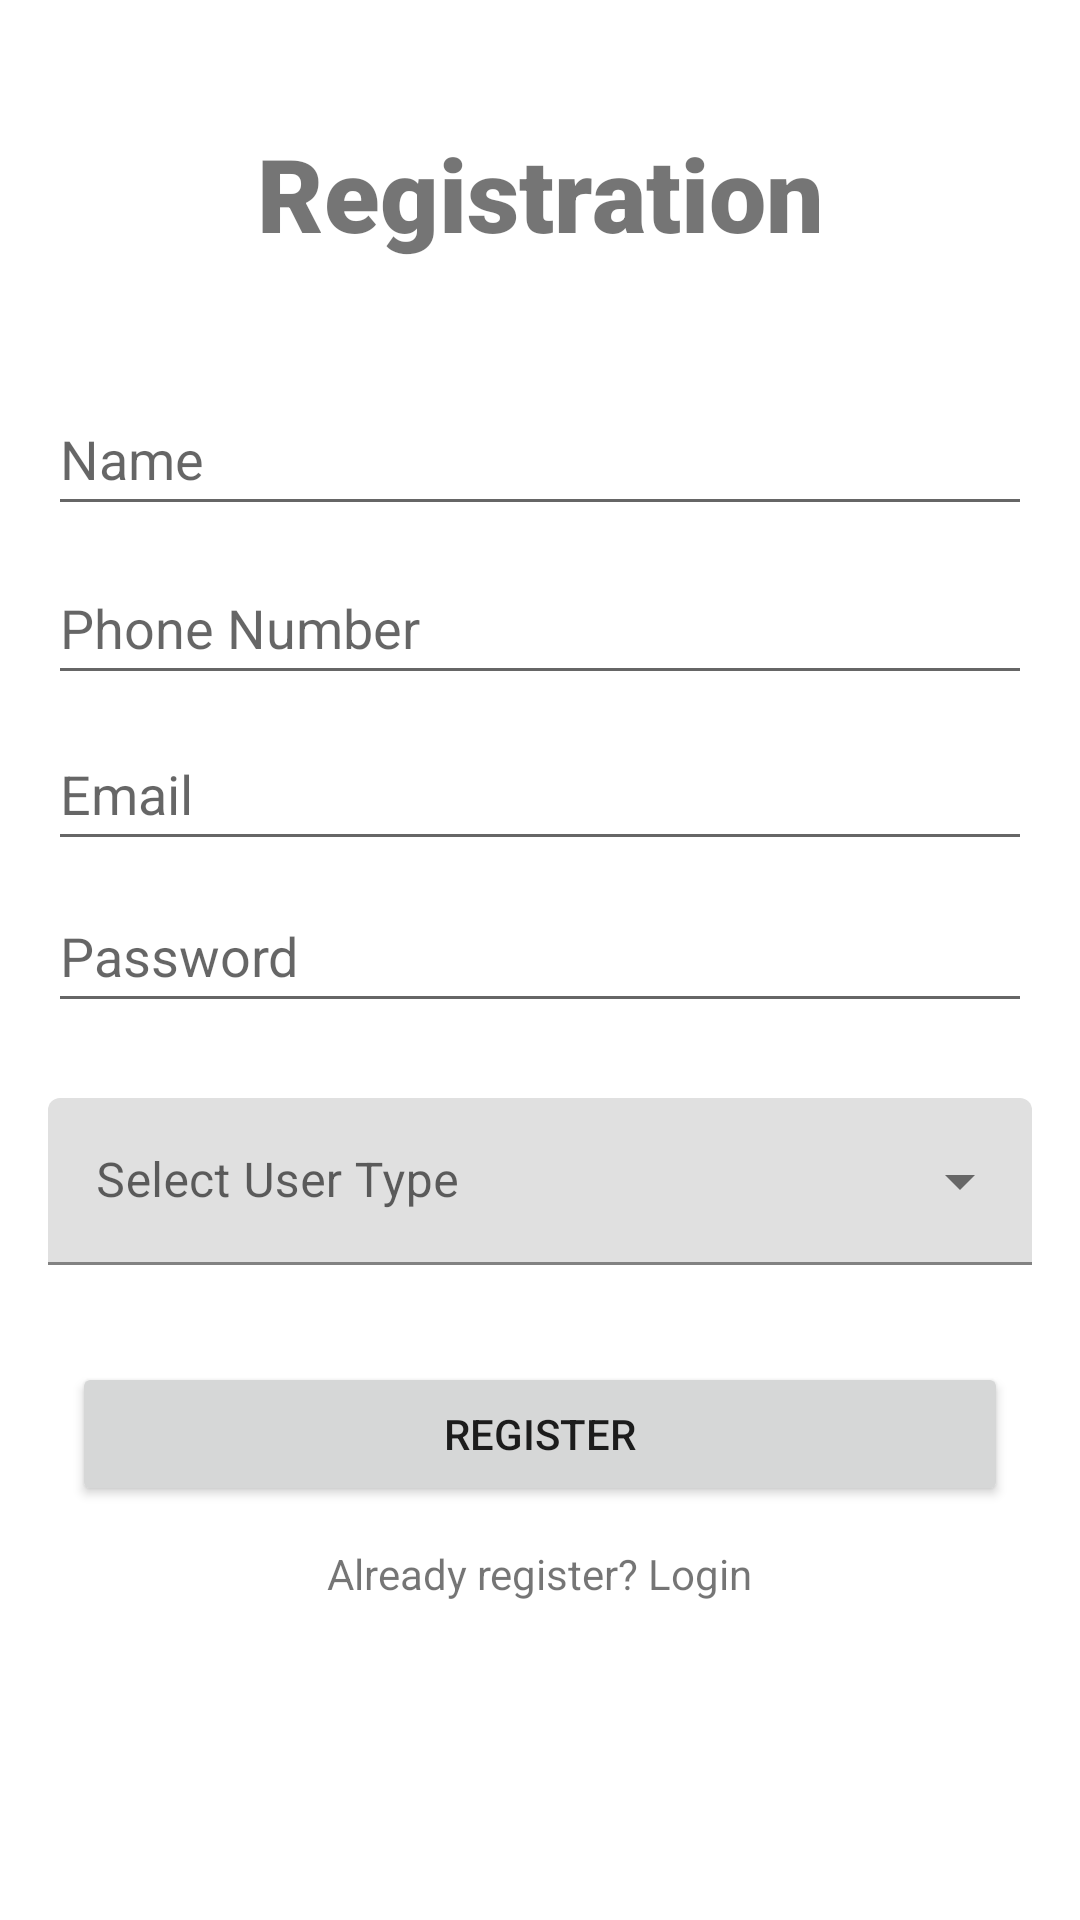

The Android layout XML behind this screen, and the referenced resources:
<!-- AndroidManifest.xml: application theme Theme.Project1 -->
<!-- res/layout/activity_register.xml -->
<?xml version="1.0" encoding="utf-8"?>
<androidx.constraintlayout.widget.ConstraintLayout
    xmlns:android="http://schemas.android.com/apk/res/android"
    xmlns:app="http://schemas.android.com/apk/res-auto"
    xmlns:tools="http://schemas.android.com/tools"
    android:layout_width="match_parent"
    android:layout_height="match_parent"
    tools:context=".RegisterActivity">

    <TextView
        android:id="@+id/textView"
        android:layout_width="wrap_content"
        android:layout_height="wrap_content"
        android:fontFamily="sans-serif-black"
        android:text="Registration"
        android:textSize="34sp"
        app:layout_constraintBottom_toBottomOf="parent"
        app:layout_constraintEnd_toEndOf="parent"
        app:layout_constraintStart_toStartOf="parent"
        app:layout_constraintTop_toTopOf="parent"
        app:layout_constraintVertical_bias="0.06999999" />

    <EditText
        android:id="@+id/etFirstName"
        android:layout_width="0dp"
        android:layout_height="wrap_content"
        android:layout_marginStart="16dp"
        android:layout_marginLeft="16dp"
        android:layout_marginEnd="16dp"
        android:layout_marginRight="16dp"
        android:autofillHints=""
        android:ems="10"
        android:hint="Name"
        android:inputType="textPersonName"
        android:minHeight="48dp"
        app:layout_constraintBottom_toBottomOf="parent"
        app:layout_constraintEnd_toEndOf="parent"
        app:layout_constraintStart_toStartOf="parent"
        app:layout_constraintTop_toBottomOf="@+id/textView"
        app:layout_constraintVertical_bias="0.07999998"
        tools:ignore="LabelFor" />

    <EditText
        android:id="@+id/etPhoneNumber"
        android:layout_width="0dp"
        android:layout_height="wrap_content"
        android:layout_marginStart="16dp"
        android:layout_marginLeft="16dp"
        android:layout_marginEnd="16dp"
        android:layout_marginRight="16dp"
        android:autofillHints=""
        android:ems="10"
        android:hint="Phone Number"
        android:inputType="textPersonName"
        android:minHeight="48dp"
        app:layout_constraintBottom_toBottomOf="parent"
        app:layout_constraintEnd_toEndOf="parent"
        app:layout_constraintStart_toStartOf="parent"
        app:layout_constraintTop_toBottomOf="@+id/etFirstName"
        app:layout_constraintVertical_bias="0.01999998"
        tools:ignore="LabelFor" />

    <EditText
        android:id="@+id/etRegisterEmail"
        android:layout_width="0dp"
        android:layout_height="wrap_content"
        android:layout_marginStart="16dp"
        android:layout_marginLeft="16dp"
        android:layout_marginEnd="16dp"
        android:layout_marginRight="16dp"
        android:autofillHints=""
        android:ems="10"
        android:hint="Email"
        android:inputType="textPersonName"
        android:minHeight="48dp"
        app:layout_constraintBottom_toBottomOf="parent"
        app:layout_constraintEnd_toEndOf="parent"
        app:layout_constraintStart_toStartOf="parent"
        app:layout_constraintTop_toBottomOf="@+id/etPhoneNumber"
        app:layout_constraintVertical_bias="0.01999998"
        tools:ignore="LabelFor,TextFields" />

    <EditText
        android:id="@+id/etRegisterPassword"
        android:layout_width="0dp"
        android:layout_height="wrap_content"
        android:layout_marginStart="16dp"
        android:layout_marginLeft="16dp"
        android:layout_marginEnd="16dp"
        android:layout_marginRight="16dp"
        android:autofillHints=""
        android:ems="10"
        android:hint="Password"
        android:inputType="textPassword"
        android:minHeight="48dp"
        app:layout_constraintBottom_toBottomOf="parent"
        app:layout_constraintEnd_toEndOf="parent"
        app:layout_constraintStart_toStartOf="parent"
        app:layout_constraintTop_toBottomOf="@+id/etRegisterEmail"
        app:layout_constraintVertical_bias="0.01999998"
        tools:ignore="LabelFor" />

    <com.google.android.material.textfield.TextInputLayout
        android:id="@+id/menu_drop"
        style="@style/Widget.MaterialComponents.TextInputLayout.FilledBox.ExposedDropdownMenu"
        android:layout_width="match_parent"
        android:layout_height="wrap_content"
        android:layout_marginStart="16dp"
        android:layout_marginEnd="16dp"
        android:layout_marginBottom="16dp"
        android:hint="Select User Type"
        app:layout_constraintBottom_toBottomOf="parent"
        app:layout_constraintEnd_toEndOf="parent"
        app:layout_constraintStart_toStartOf="parent"
        app:layout_constraintTop_toBottomOf="@+id/etRegisterPassword"
        app:layout_constraintVertical_bias="0.110000014">

        <AutoCompleteTextView
            android:id="@+id/drop_items"
            android:layout_width="match_parent"
            android:layout_height="wrap_content"
            android:inputType="none" />

    </com.google.android.material.textfield.TextInputLayout>

    <Button
        android:id="@+id/btnRegister"
        android:layout_width="0dp"
        android:layout_height="wrap_content"
        android:layout_marginStart="24dp"
        android:layout_marginTop="16dp"
        android:layout_marginEnd="24dp"
        android:layout_marginBottom="64dp"
        android:text="Register"
        app:layout_constraintTop_toBottomOf="@+id/menu_drop"
        app:layout_constraintBottom_toBottomOf="parent"
        app:layout_constraintEnd_toEndOf="parent"
        app:layout_constraintHorizontal_bias="1.0"
        app:layout_constraintStart_toStartOf="parent"

        app:layout_constraintVertical_bias="0.18" />

    <TextView
        android:id="@+id/tvSwitchToLogin"
        android:layout_width="wrap_content"
        android:layout_height="wrap_content"
        android:text="Already register? Login"
        app:layout_constraintBottom_toBottomOf="parent"
        app:layout_constraintEnd_toEndOf="parent"
        app:layout_constraintStart_toStartOf="parent"
        app:layout_constraintTop_toBottomOf="@+id/btnRegister"
        app:layout_constraintVertical_bias="0.110000014" />




</androidx.constraintlayout.widget.ConstraintLayout>
<!-- resources referenced by this layout -->
<resources>
  <style name="Theme.Project1" parent="Theme.MaterialComponents.DayNight.NoActionBar">
          
          <item name="colorPrimary">@color/purple_500</item>
          <item name="colorPrimaryVariant">@color/purple_700</item>
          <item name="colorOnPrimary">@color/white</item>
          
          <item name="colorSecondary">@color/teal_200</item>
          <item name="colorSecondaryVariant">@color/teal_700</item>
          <item name="colorOnSecondary">@color/black</item>
          
          <item name="android:statusBarColor" tools:targetApi="l">?attr/colorPrimaryVariant</item>
          
      </style>
  <!-- not gathered from this repository: default colours our renderer supplied (Android Studio template values) -->
  <color name="purple_500">#FF6200EE</color>
  <color name="purple_700">#FF3700B3</color>
  <color name="teal_200">#FF03DAC5</color>
  <color name="teal_700">#FF018786</color>
  <color name="black">#FF000000</color>
  <color name="white">#FFFFFFFF</color>
</resources>
